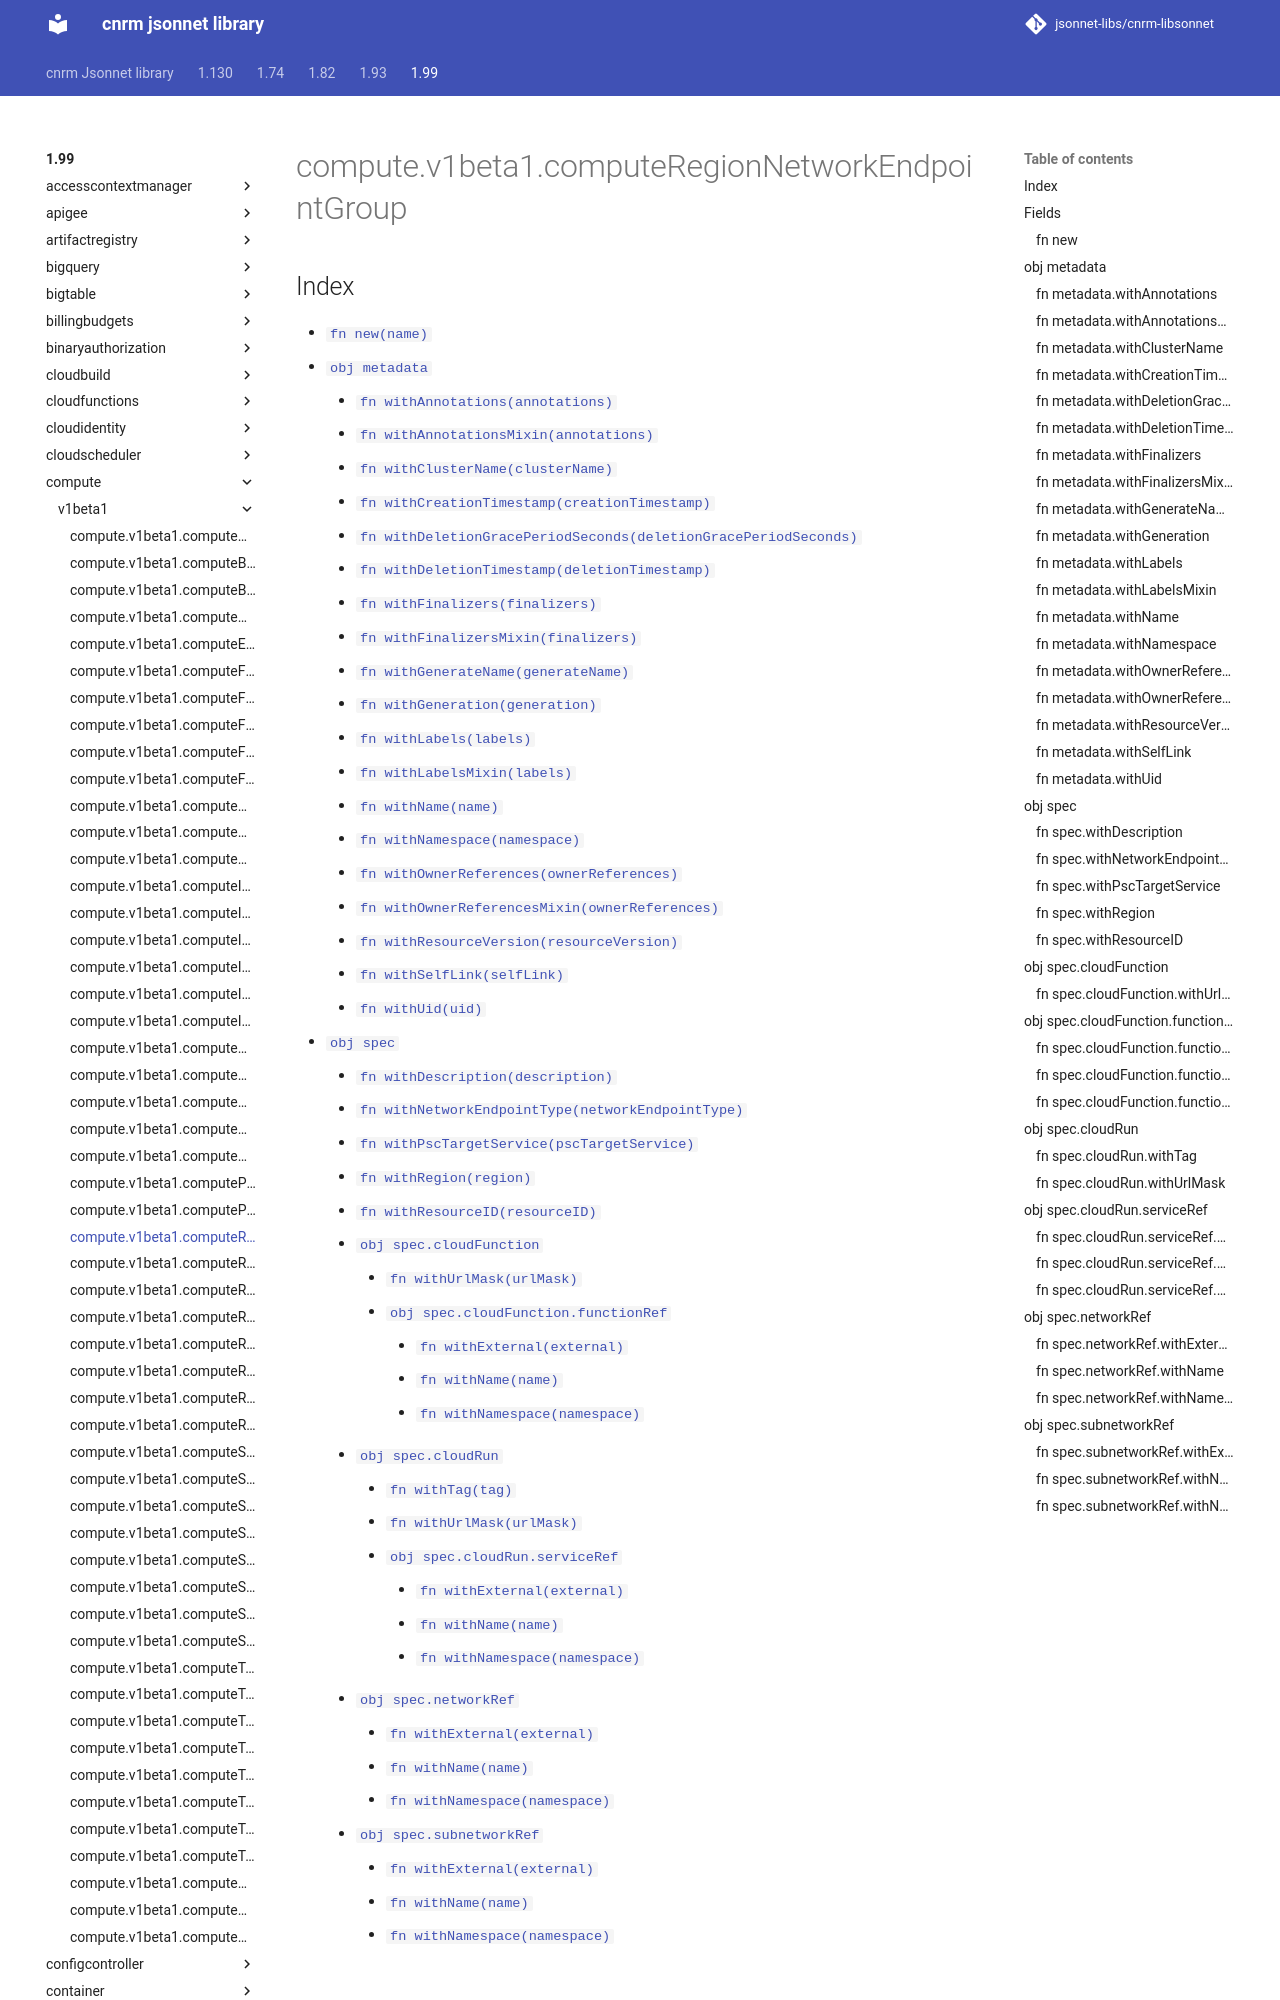

repository: jsonnet-libs/cnrm-libsonnet · page: 1.99/compute/v1beta1/computeRegionNetworkEndpointGroup/index.html · generator: mkdocs

---
permalink: /1.99/compute/v1beta1/computeRegionNetworkEndpointGroup/
---

# compute.v1beta1.computeRegionNetworkEndpointGroup



## Index

* [`fn new(name)`](#fn-new)
* [`obj metadata`](#obj-metadata)
  * [`fn withAnnotations(annotations)`](#fn-metadatawithannotations)
  * [`fn withAnnotationsMixin(annotations)`](#fn-metadatawithannotationsmixin)
  * [`fn withClusterName(clusterName)`](#fn-metadatawithclustername)
  * [`fn withCreationTimestamp(creationTimestamp)`](#fn-metadatawithcreationtimestamp)
  * [`fn withDeletionGracePeriodSeconds(deletionGracePeriodSeconds)`](#fn-metadatawithdeletiongraceperiodseconds)
  * [`fn withDeletionTimestamp(deletionTimestamp)`](#fn-metadatawithdeletiontimestamp)
  * [`fn withFinalizers(finalizers)`](#fn-metadatawithfinalizers)
  * [`fn withFinalizersMixin(finalizers)`](#fn-metadatawithfinalizersmixin)
  * [`fn withGenerateName(generateName)`](#fn-metadatawithgeneratename)
  * [`fn withGeneration(generation)`](#fn-metadatawithgeneration)
  * [`fn withLabels(labels)`](#fn-metadatawithlabels)
  * [`fn withLabelsMixin(labels)`](#fn-metadatawithlabelsmixin)
  * [`fn withName(name)`](#fn-metadatawithname)
  * [`fn withNamespace(namespace)`](#fn-metadatawithnamespace)
  * [`fn withOwnerReferences(ownerReferences)`](#fn-metadatawithownerreferences)
  * [`fn withOwnerReferencesMixin(ownerReferences)`](#fn-metadatawithownerreferencesmixin)
  * [`fn withResourceVersion(resourceVersion)`](#fn-metadatawithresourceversion)
  * [`fn withSelfLink(selfLink)`](#fn-metadatawithselflink)
  * [`fn withUid(uid)`](#fn-metadatawithuid)
* [`obj spec`](#obj-spec)
  * [`fn withDescription(description)`](#fn-specwithdescription)
  * [`fn withNetworkEndpointType(networkEndpointType)`](#fn-specwithnetworkendpointtype)
  * [`fn withPscTargetService(pscTargetService)`](#fn-specwithpsctargetservice)
  * [`fn withRegion(region)`](#fn-specwithregion)
  * [`fn withResourceID(resourceID)`](#fn-specwithresourceid)
  * [`obj spec.cloudFunction`](#obj-speccloudfunction)
    * [`fn withUrlMask(urlMask)`](#fn-speccloudfunctionwithurlmask)
    * [`obj spec.cloudFunction.functionRef`](#obj-speccloudfunctionfunctionref)
      * [`fn withExternal(external)`](#fn-speccloudfunctionfunctionrefwithexternal)
      * [`fn withName(name)`](#fn-speccloudfunctionfunctionrefwithname)
      * [`fn withNamespace(namespace)`](#fn-speccloudfunctionfunctionrefwithnamespace)
  * [`obj spec.cloudRun`](#obj-speccloudrun)
    * [`fn withTag(tag)`](#fn-speccloudrunwithtag)
    * [`fn withUrlMask(urlMask)`](#fn-speccloudrunwithurlmask)
    * [`obj spec.cloudRun.serviceRef`](#obj-speccloudrunserviceref)
      * [`fn withExternal(external)`](#fn-speccloudrunservicerefwithexternal)
      * [`fn withName(name)`](#fn-speccloudrunservicerefwithname)
      * [`fn withNamespace(namespace)`](#fn-speccloudrunservicerefwithnamespace)
  * [`obj spec.networkRef`](#obj-specnetworkref)
    * [`fn withExternal(external)`](#fn-specnetworkrefwithexternal)
    * [`fn withName(name)`](#fn-specnetworkrefwithname)
    * [`fn withNamespace(namespace)`](#fn-specnetworkrefwithnamespace)
  * [`obj spec.subnetworkRef`](#obj-specsubnetworkref)
    * [`fn withExternal(external)`](#fn-specsubnetworkrefwithexternal)
    * [`fn withName(name)`](#fn-specsubnetworkrefwithname)
    * [`fn with
